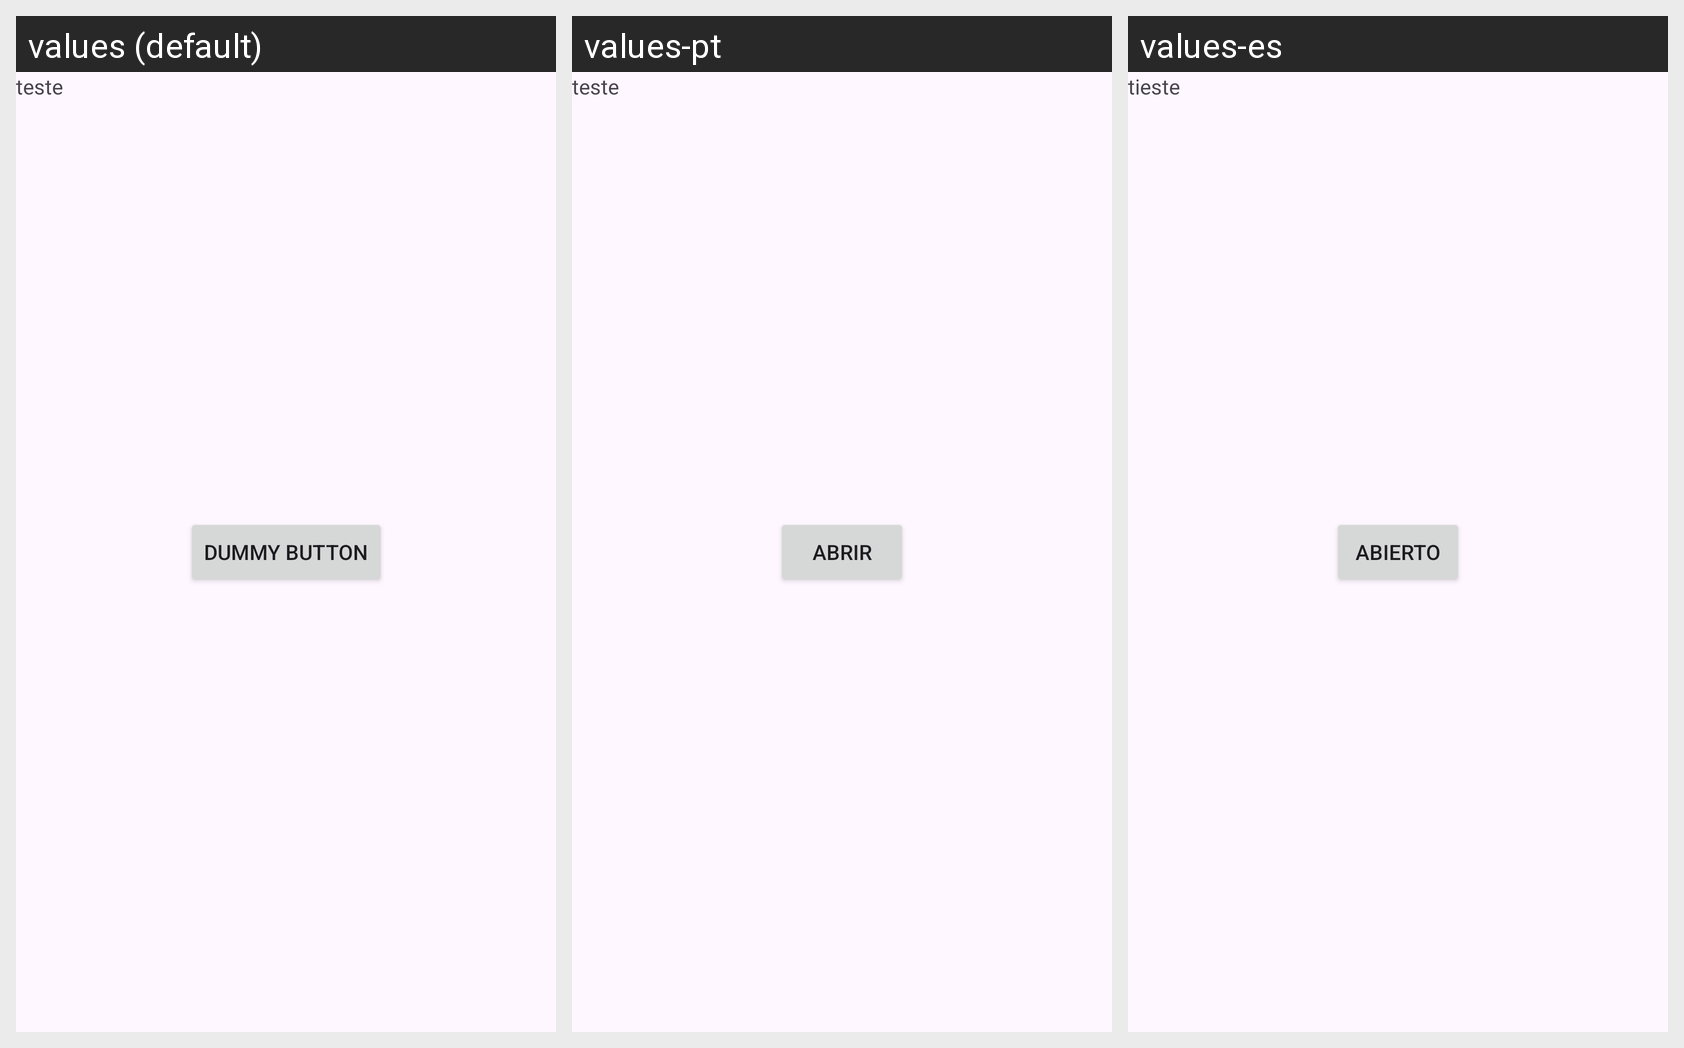

Translations of the strings shown on this Android screen, per locale in the grid:
Android screen res/layout/activity_main.xml rendered under 3 locales, left to right: values (default), values-pt, values-es. Device: Nexus 5 (rendered at 1080×1920; each locale shown at half size, 540×960, under a caption strip naming it); theme Theme.Relogio.
Strings drawn on this screen, with the default value and each locale's value (text and hints the layout hard-codes, and strings that could not be matched under every locale, appear in the picture but are not listed):

dummy_button
  values: Dummy Button
  values-pt: abrir
  values-es: abierto

teste
  values: teste
  values-pt: teste
  values-es: tieste
